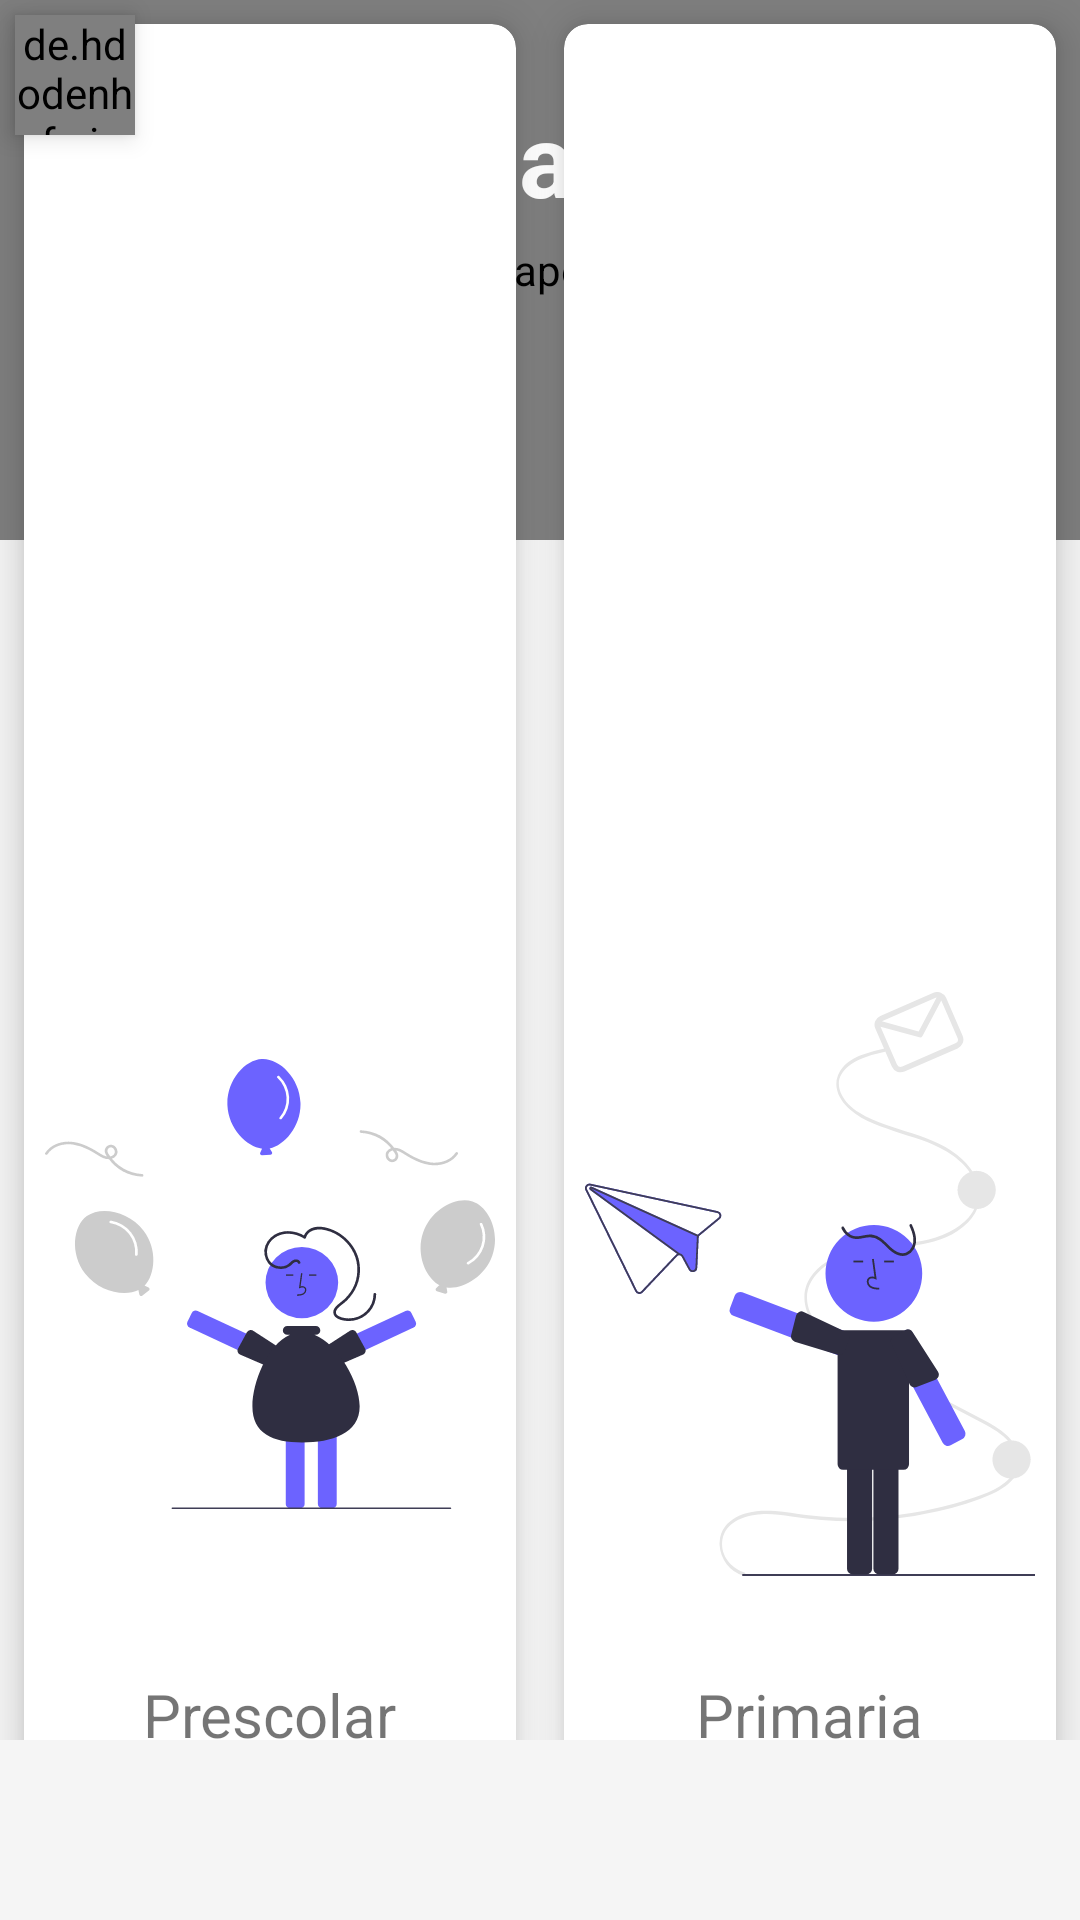

Here is an Android app screen rendered from its layout file. Give the layout XML and the strings, colors and styles it references.
<!-- AndroidManifest.xml: application theme Theme.InstitutoApp -->
<!-- res/layout/activity_escolaridad.xml -->
<?xml version="1.0" encoding="utf-8"?>
<androidx.coordinatorlayout.widget.CoordinatorLayout xmlns:android="http://schemas.android.com/apk/res/android"
    xmlns:app="http://schemas.android.com/apk/res-auto"
    xmlns:tools="http://schemas.android.com/tools"
    android:layout_width="match_parent"
    android:fitsSystemWindows="true"
    android:background="@color/negro_nigth"
    android:layout_height="match_parent"
    tools:context=".activity_escolaridad">
    <de.hdodenhof.circleimageview.CircleImageView
        android:id="@+id/btnAtrasEscolaridadActivity"
        app:civ_circle_background_color="@color/white"
        app:theme="@style/btnAtras"
        android:src="@drawable/ic_backbutton"
        app:srcCompat="@drawable/ic_backbutton"
        android:layout_height="40dp"
        android:layout_margin="5dp"
        android:elevation="5dp"
        android:layout_width="40dp"
        tools:ignore="VectorDrawableCompat" />

    <LinearLayout
        android:layout_width="match_parent"
        android:layout_height="180dp"

        android:orientation="vertical">


        <com.github.florent37.shapeofview.shapes.ArcView
            android:layout_width="match_parent"
            android:layout_height="180dp"
            android:elevation="4dp"
            android:background="@color/colorPrimary"

            app:shape_arc_height="20dp"
            app:shape_arc_position="bottom"
            >
            <View
                android:layout_width="match_parent"
                android:layout_height="match_parent"
                android:background="@color/colorSecondaryDark"/>
            

        </com.github.florent37.shapeofview.shapes.ArcView>
    </LinearLayout>



    <TextView
        android:layout_width="wrap_content"
        android:layout_height="match_parent"
        android:text="Escolaridad"
        android:layout_marginTop="30dp"
        android:textStyle="bold"
        android:textColor="@color/white"
        android:layout_gravity="center_horizontal"
        android:textSize="34sp"/>
    <GridLayout
        android:layout_gravity="bottom"
        android:layout_width="match_parent"
        android:layout_height="wrap_content"
        android:layout_marginBottom="60dp"
        android:columnCount="2"
        android:rowCount="2">
        
        <androidx.cardview.widget.CardView
            android:id="@+id/card_view_preescolar"
            android:layout_width="150dp"
            android:layout_height="wrap_content"
            android:layout_row="0"
            android:layout_rowWeight="1"
            android:layout_column="0"
            android:layout_columnWeight="1"
            android:layout_gravity="fill"
            android:layout_margin="8dp"
            app:cardElevation="8dp"
            app:cardCornerRadius="8dp">

            <LinearLayout
                android:layout_width="wrap_content"
                android:layout_height="wrap_content"
                android:layout_gravity="center_horizontal|center_vertical"
                android:gravity="center"
                android:orientation="vertical">

                <ImageView
                    android:layout_width="@dimen/targetEscolaridad_imgWidth"
                    android:layout_height="@dimen/targetEscolaridad_imgHeigth"
                    android:layout_gravity="center_horizontal"
                    android:layout_marginTop="5dp"

                    app:srcCompat="@drawable/ic_prescolar" />

                <TextView
                    android:layout_width="wrap_content"
                    android:layout_height="wrap_content"
                    android:layout_gravity="bottom|center_horizontal"
                    android:layout_marginTop="5dp"
                    android:text="Prescolar"
                    android:textSize="20sp" />


            </LinearLayout>
        </androidx.cardview.widget.CardView>

        
        <androidx.cardview.widget.CardView
            android:id="@+id/card_view_primaria"
            android:layout_width="150dp"
            android:layout_height="wrap_content"
            android:layout_row="0"
            android:layout_rowWeight="1"
            android:layout_column="1"
            android:layout_columnWeight="1"
            android:layout_gravity="fill"
            android:layout_margin="8dp"
            app:cardElevation="8dp"
            app:cardCornerRadius="8dp">

            <LinearLayout
                android:layout_width="wrap_content"
                android:layout_height="wrap_content"
                android:layout_gravity="center_horizontal|center_vertical"
                android:gravity="center"
                android:orientation="vertical">

                <ImageView
                    android:layout_width="@dimen/targetEscolaridad_imgWidth"
                    android:layout_height="@dimen/targetEscolaridad_imgHeigth"
                    android:layout_gravity="center_horizontal"
                    android:layout_marginTop="5dp"
                    app:srcCompat="@drawable/ic_primary" />

                <TextView
                    android:layout_width="wrap_content"
                    android:layout_height="wrap_content"
                    android:layout_gravity="bottom|center_horizontal"
                    android:layout_marginTop="5dp"
                    android:text="Primaria"
                    android:textSize="20sp" />


            </LinearLayout>
        </androidx.cardview.widget.CardView>

        
        <androidx.cardview.widget.CardView
            android:id="@+id/card_view_secundaria"
            android:layout_width="150dp"
            android:layout_height="wrap_content"
            android:layout_row="1"
            android:layout_rowWeight="1"
            android:layout_column="0"
            android:layout_columnWeight="1"
            android:layout_gravity="fill"
            android:layout_margin="8dp"
            app:cardElevation="8dp"

            app:cardCornerRadius="8dp">

            <LinearLayout
                android:layout_width="wrap_content"
                android:layout_height="wrap_content"
                android:layout_gravity="center_horizontal|center_vertical"
                android:gravity="center"
                android:orientation="vertical">

                <ImageView
                    android:layout_width="@dimen/targetEscolaridad_imgWidth"
                    android:layout_height="@dimen/targetEscolaridad_imgHeigth"
                    android:layout_gravity="center_horizontal"
                    android:layout_marginTop="5dp"
                    app:srcCompat="@drawable/ic_secundaria" />

                <TextView
                    android:layout_width="wrap_content"
                    android:layout_height="wrap_content"
                    android:layout_gravity="bottom|center_horizontal"
                    android:layout_marginTop="5dp"
                    android:text="Secundaria"
                    android:textSize="20sp" />


            </LinearLayout>
        </androidx.cardview.widget.CardView>


        
        <androidx.cardview.widget.CardView
            android:id="@+id/card_view_preparatoria"
            android:layout_width="150dp"
            android:layout_height="wrap_content"
            android:layout_row="1"
            android:layout_rowWeight="1"
            android:layout_column="1"
            android:layout_columnWeight="1"
            android:layout_gravity="fill"
            android:layout_margin="8dp"
            app:cardElevation="8dp"
            app:cardCornerRadius="8dp">

            <LinearLayout
                android:layout_width="wrap_content"
                android:layout_height="wrap_content"
                android:layout_gravity="center_horizontal|center_vertical"
                android:gravity="center"
                android:orientation="vertical">

                <ImageView
                    android:layout_width="@dimen/targetEscolaridad_imgWidth"
                    android:layout_height="@dimen/targetEscolaridad_imgHeigth"
                    android:layout_gravity="center_horizontal"
                    android:layout_marginTop="5dp"
                    app:srcCompat="@drawable/ic_preparatoria" />

                <TextView
                    android:layout_width="wrap_content"
                    android:layout_height="wrap_content"
                    android:layout_gravity="bottom|center_horizontal"
                    android:layout_marginTop="5dp"
                    android:text="Preparatoria"
                    android:textSize="20sp" />


            </LinearLayout>
        </androidx.cardview.widget.CardView>



    </GridLayout>


</androidx.coordinatorlayout.widget.CoordinatorLayout>
<!-- resources referenced by this layout -->
<resources>
  <color name="colorPrimary">#0d47a1</color>
  <color name="colorSecondaryDark">#0d47a1</color>
  <color name="negro_nigth">#f5f5f5</color>
  <color name="white">#FFFFFF</color>
  <dimen name="targetEscolaridad_imgHeigth">150dp</dimen>
  <dimen name="targetEscolaridad_imgWidth">150dp</dimen>
  <!-- drawable ic_backbutton (drawable) -->
  <vector xmlns:android="http://schemas.android.com/apk/res/android"
      android:width="50dp"
      android:height="50dp"
      android:tint="#FFFFFF"
      android:viewportWidth="24"
      android:viewportHeight="24">
      <path
          android:fillColor="@android:color/white"
          android:pathData="M15.41,16.59L10.83,12l4.58,-4.59L14,6l-6,6 6,6 1.41,-1.41z" />
  </vector>
  <!-- drawable ic_preparatoria: vector/xml drawable (drawable, 7190 chars, omitted) -->
  <!-- drawable ic_prescolar: vector/xml drawable (drawable, 7874 chars, omitted) -->
  <!-- drawable ic_primary: vector/xml drawable (drawable, 9110 chars, omitted) -->
  <!-- drawable ic_secundaria: vector/xml drawable (drawable, 5108 chars, omitted) -->
  <style name="btnAtras">
          <item name="android:layout_marginLeft">10dp</item>
          <item name="srcCompat">@drawable/ic_backbutton</item>
  
  
  
  
      </style>
  <style name="Theme.InstitutoApp" parent="Theme.MaterialComponents.DayNight.NoActionBar">
          
          <item name="colorPrimary">@color/colorSecondaryDark</item>
          <item name="colorPrimaryVariant">@color/colorSecondary</item>
          <item name="colorOnPrimary">@color/white</item>
  
          
          <item name="colorSecondary">@color/colorSecondary</item>
          <item name="colorSecondaryVariant">@color/colorSecondaryDark</item>
          <item name="colorOnSecondary">@color/white</item>
          
          <item name="android:statusBarColor" tools:targetApi="l">?attr/colorPrimaryVariant</item>
          
      </style>
  <color name="colorSecondary">#2980B9</color>
</resources>
